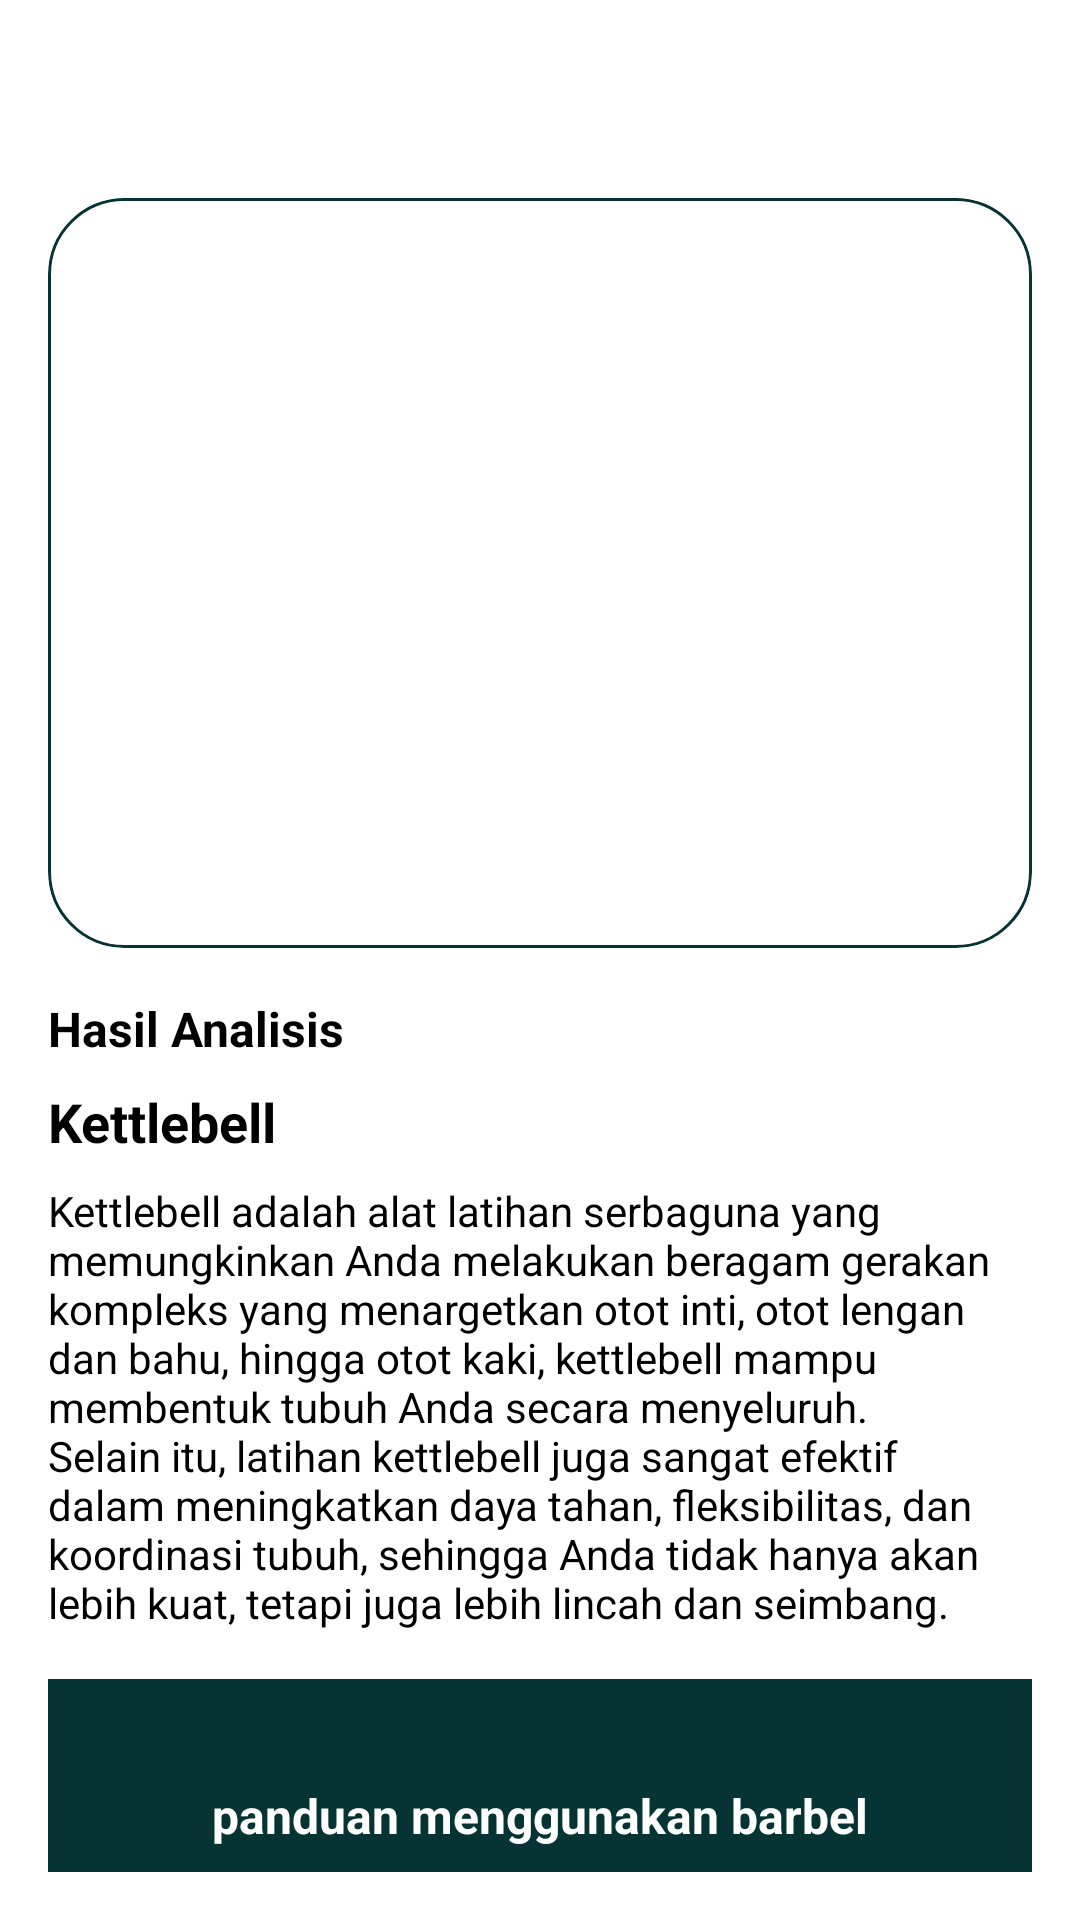

Write the Android layout XML for this screen, with the resource values it uses.
<!-- AndroidManifest.xml: application theme Theme.CapstoneProjectMD -->
<!-- res/layout/fragment_analysis.xml -->
<RelativeLayout xmlns:android="http://schemas.android.com/apk/res/android"
    android:layout_width="match_parent"
    android:layout_height="match_parent"
    android:background="@drawable/bg"
    android:padding="16dp">

    
    <ImageView
        android:id="@+id/backButton"
        android:layout_width="40dp"
        android:layout_height="40dp"
        android:layout_alignParentStart="true"
        android:contentDescription="@string/back_button_description"
        android:padding="8dp" />

    
    <ImageView
        android:id="@+id/resultImage"
        android:layout_width="match_parent"
        android:layout_height="250dp"
        android:layout_marginTop="50dp"
        android:scaleType="centerCrop"
        android:src="@drawable/scan"
        android:background="@drawable/rounded_button_with_border"
        android:clipToOutline="true" /> 

    
    <TextView
        android:id="@+id/resultAnalysis"
        android:layout_width="wrap_content"
        android:layout_height="wrap_content"
        android:layout_below="@id/resultImage"
        android:layout_marginTop="16dp"
        android:text="@string/result_analysis"
        android:textColor="@color/black"
        android:textSize="16sp"
        android:textStyle="bold" />

    
    <TextView
        android:id="@+id/resultName"
        android:layout_width="wrap_content"
        android:layout_height="wrap_content"
        android:layout_below="@id/resultAnalysis"
        android:layout_marginTop="8dp"
        android:text="@string/result_name"
        android:textColor="@color/black"
        android:textSize="18sp"
        android:textStyle="bold" />

    
    <TextView
        android:id="@+id/resultDescription"
        android:layout_width="match_parent"
        android:layout_height="wrap_content"
        android:layout_below="@id/resultName"
        android:layout_marginTop="8dp"
        android:text="@string/result_description"
        android:textColor="@color/black"
        android:textSize="14sp" />

    
    <RelativeLayout
        android:id="@+id/videoContainer"
        android:layout_width="match_parent"
        android:layout_height="wrap_content"
        android:layout_below="@id/resultDescription"
        android:layout_marginTop="16dp">

        
        <ImageView
            android:id="@+id/videoThumbnail"
            android:layout_width="match_parent"
            android:layout_height="150dp"
            android:scaleType="centerCrop"
            android:src="@drawable/scan"
            android:background="@color/green"
            android:clipToOutline="true" /> 

        
        <ImageView
            android:id="@+id/playButton"
            android:layout_width="60dp"
            android:layout_height="60dp"
            android:layout_centerInParent="true"
            android:contentDescription="@string/play_button_description" />

        
        <TextView
            android:id="@+id/videoThumbnailText"
            android:layout_width="wrap_content"
            android:layout_height="wrap_content"
            android:layout_alignParentBottom="true"
            android:layout_marginBottom="8dp"
            android:layout_centerHorizontal="true"
            android:padding="8dp"
            android:text="@string/panduan_barbel"
            android:textColor="@android:color/white"
            android:textSize="16sp"
            android:textStyle="bold" />

    </RelativeLayout>
</RelativeLayout>
<!-- resources referenced by this layout -->
<resources>
  <color name="black">#FF000000</color>
  <color name="green">#063434</color>
  <!-- drawable rounded_button_with_border (drawable) -->
  <shape xmlns:android="http://schemas.android.com/apk/res/android">
      <solid android:color="#FFFFFF" />
      <corners android:radius="25dp" />
      <stroke
          android:width="1dp"
          android:color="@color/green" />
  </shape>
  <string name="back_button_description">Kembali</string>
  <string name="panduan_barbel">panduan menggunakan barbel</string>
  <string name="play_button_description">play</string>
  <string name="result_analysis">Hasil Analisis</string>
  <string name="result_description">Kettlebell adalah alat latihan serbaguna yang memungkinkan Anda melakukan beragam gerakan kompleks yang menargetkan otot inti, otot lengan dan bahu, hingga otot kaki, kettlebell mampu membentuk tubuh Anda secara menyeluruh. Selain itu, latihan kettlebell juga sangat efektif dalam meningkatkan daya tahan, fleksibilitas, dan koordinasi tubuh, sehingga Anda tidak hanya akan lebih kuat, tetapi juga lebih lincah dan seimbang.</string>
  <string name="result_name">Kettlebell</string>
  <style name="Theme.CapstoneProjectMD" parent="Theme.MaterialComponents.DayNight.NoActionBar">
          
          <item name="colorPrimary">@color/green</item>
          <item name="colorPrimaryVariant">@color/green</item>
          <item name="colorOnPrimary">@color/white</item>
          
          <item name="colorSecondary">@color/green</item>
          <item name="colorSecondaryVariant">@color/green</item>
          <item name="colorOnSecondary">@color/black</item>
          
          <item name="android:statusBarColor">?attr/colorPrimaryVariant</item>
          
      </style>
  <color name="white">#FFFFFFFF</color>
</resources>
